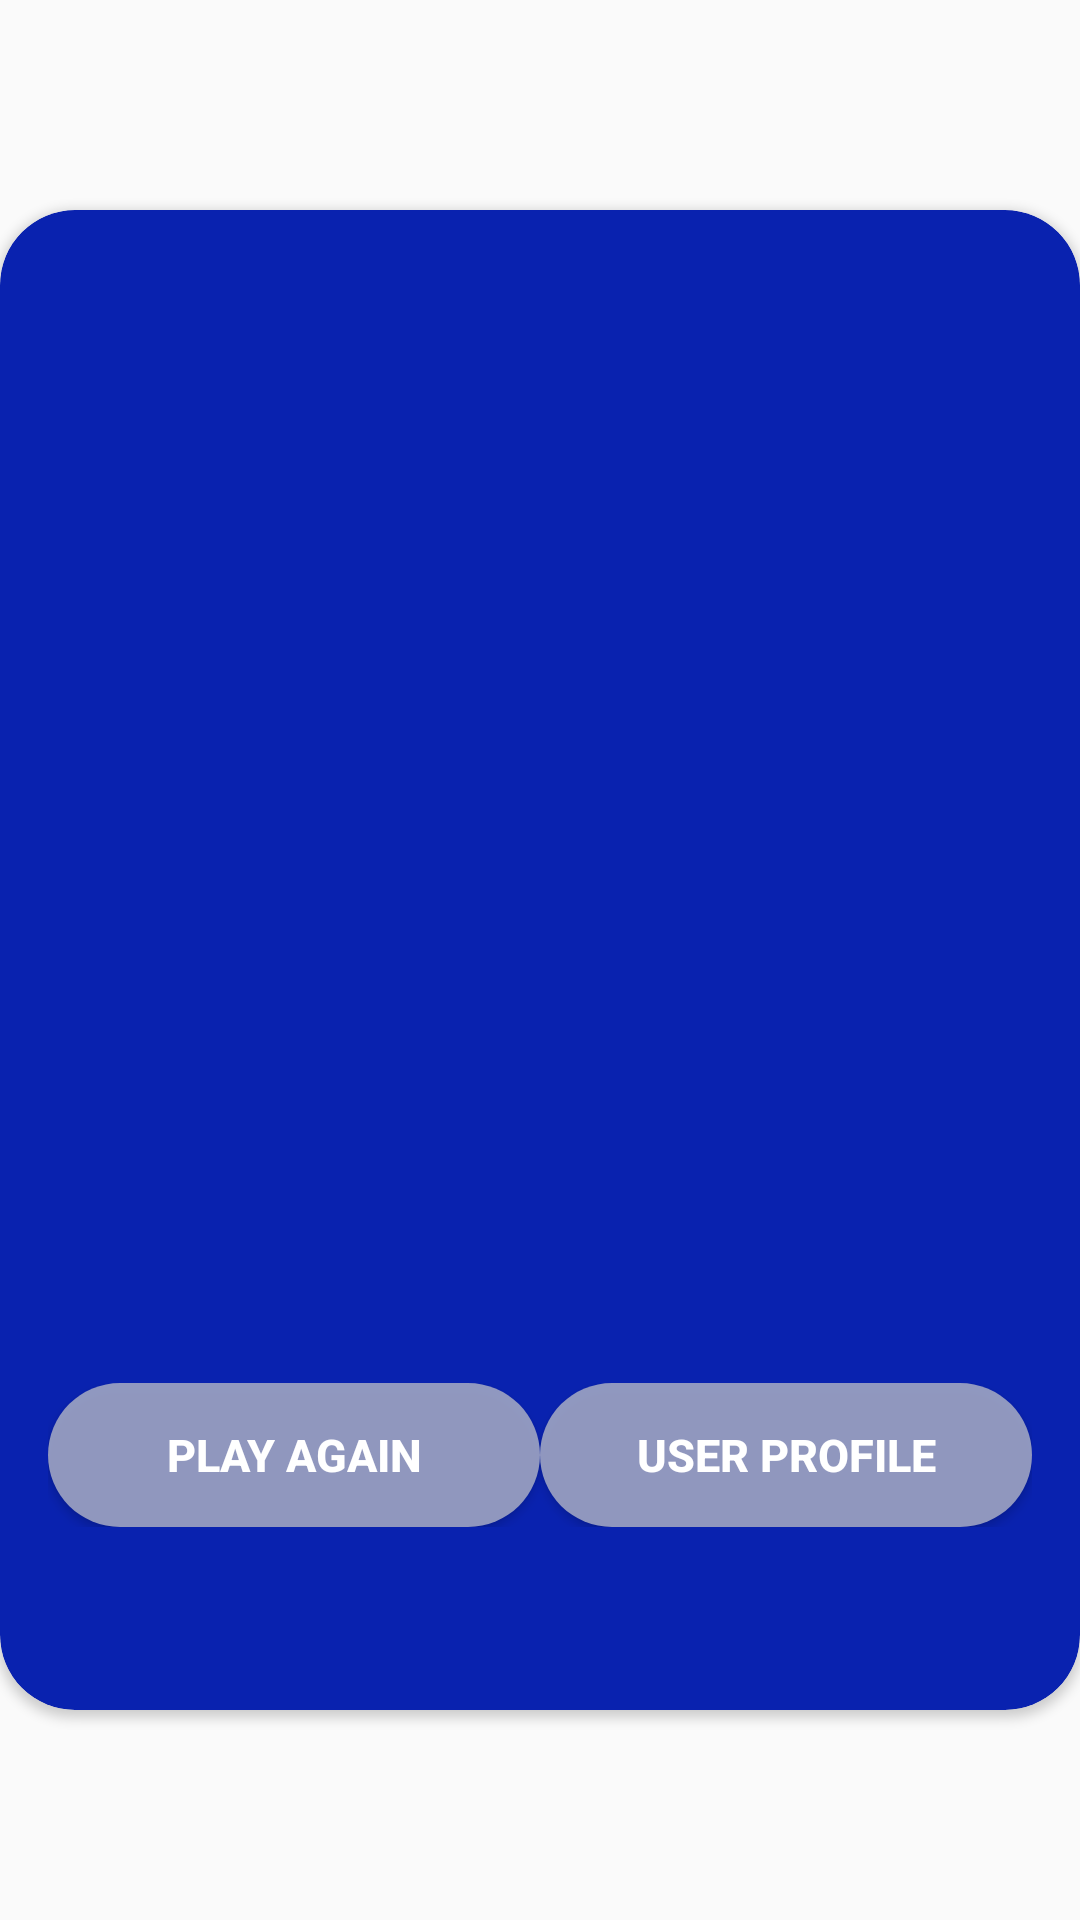

Reconstruct the res/layout file that produces this screen, plus the resources it refers to.
<!-- AndroidManifest.xml: application theme AppTheme -->
<!-- res/layout/tie_popup.xml -->
<?xml version="1.0" encoding="utf-8"?>
<RelativeLayout xmlns:android="http://schemas.android.com/apk/res/android"
    android:layout_width="match_parent"
    android:layout_height="match_parent"
    xmlns:app="http://schemas.android.com/apk/res-auto"
    android:layout_marginLeft="5dp"
    android:layout_marginRight="5dp"
    android:gravity="center">

    <androidx.cardview.widget.CardView
        android:layout_width="match_parent"
        android:layout_height="500dp"
        app:cardCornerRadius="25dp"
        app:cardBackgroundColor="#0922AF"
        android:layout_alignParentTop="true"
        android:layout_alignParentLeft="true"
        android:layout_alignParentStart="true">

        <LinearLayout
            android:layout_width="match_parent"
            android:layout_height="466dp"
            android:layout_marginTop="25dp"
            android:layout_marginBottom="25dp"
            android:orientation="vertical">

            <ImageView
                android:layout_width="match_parent"
                android:layout_height="350dp"
                android:src="@mipmap/tiegame">

            </ImageView>

           <LinearLayout
               android:layout_width="match_parent"
               android:layout_height="wrap_content"
               android:weightSum="2"
               android:padding="16dp">

               <Button
                   android:id="@+id/btnPlayAgain"
                   android:layout_width="0dp"
                   android:layout_height="wrap_content"
                   android:layout_weight="1"
                   android:background="@drawable/popup_tie"
                   android:text="Play Again"
                   android:textSize="15dp"
                   android:textStyle="bold"
                   android:textColor="@color/colorWhite">

               </Button>
               <Button
                   android:id="@+id/btnUserProfile"
                   android:layout_width="0dp"
                   android:layout_height="wrap_content"
                   android:layout_weight="1"
                   android:background="@drawable/popup_tie"
                   android:text="User Profile"
                   android:textSize="15dp"
                   android:textStyle="bold"
                   android:textColor="@color/colorWhite">

               </Button>
           </LinearLayout>

            </LinearLayout>




    </androidx.cardview.widget.CardView>

</RelativeLayout>
<!-- resources referenced by this layout -->
<resources>
  <color name="colorWhite">#ffffff</color>
  <!-- drawable popup_tie (drawable-v24) -->
  <?xml version="1.0" encoding="utf-8"?>
  <shape xmlns:android="http://schemas.android.com/apk/res/android"
      android:shape="rectangle">
      <corners android:radius="50dp"> </corners>
      <solid android:color="#E1A2A8C5"></solid>
  </shape>
  <style name="AppTheme" parent="Theme.AppCompat.Light.NoActionBar">
          
          <item name="colorPrimary">@color/colorPrimary</item>
          <item name="colorPrimaryDark">@color/colorPrimaryDark</item>
          <item name="colorAccent">@color/colorAccent</item>
      </style>
  <color name="colorPrimary">#848cb7</color>
  <color name="colorPrimaryDark">#6d749f</color>
  <color name="colorAccent">#ff4081</color>
</resources>
